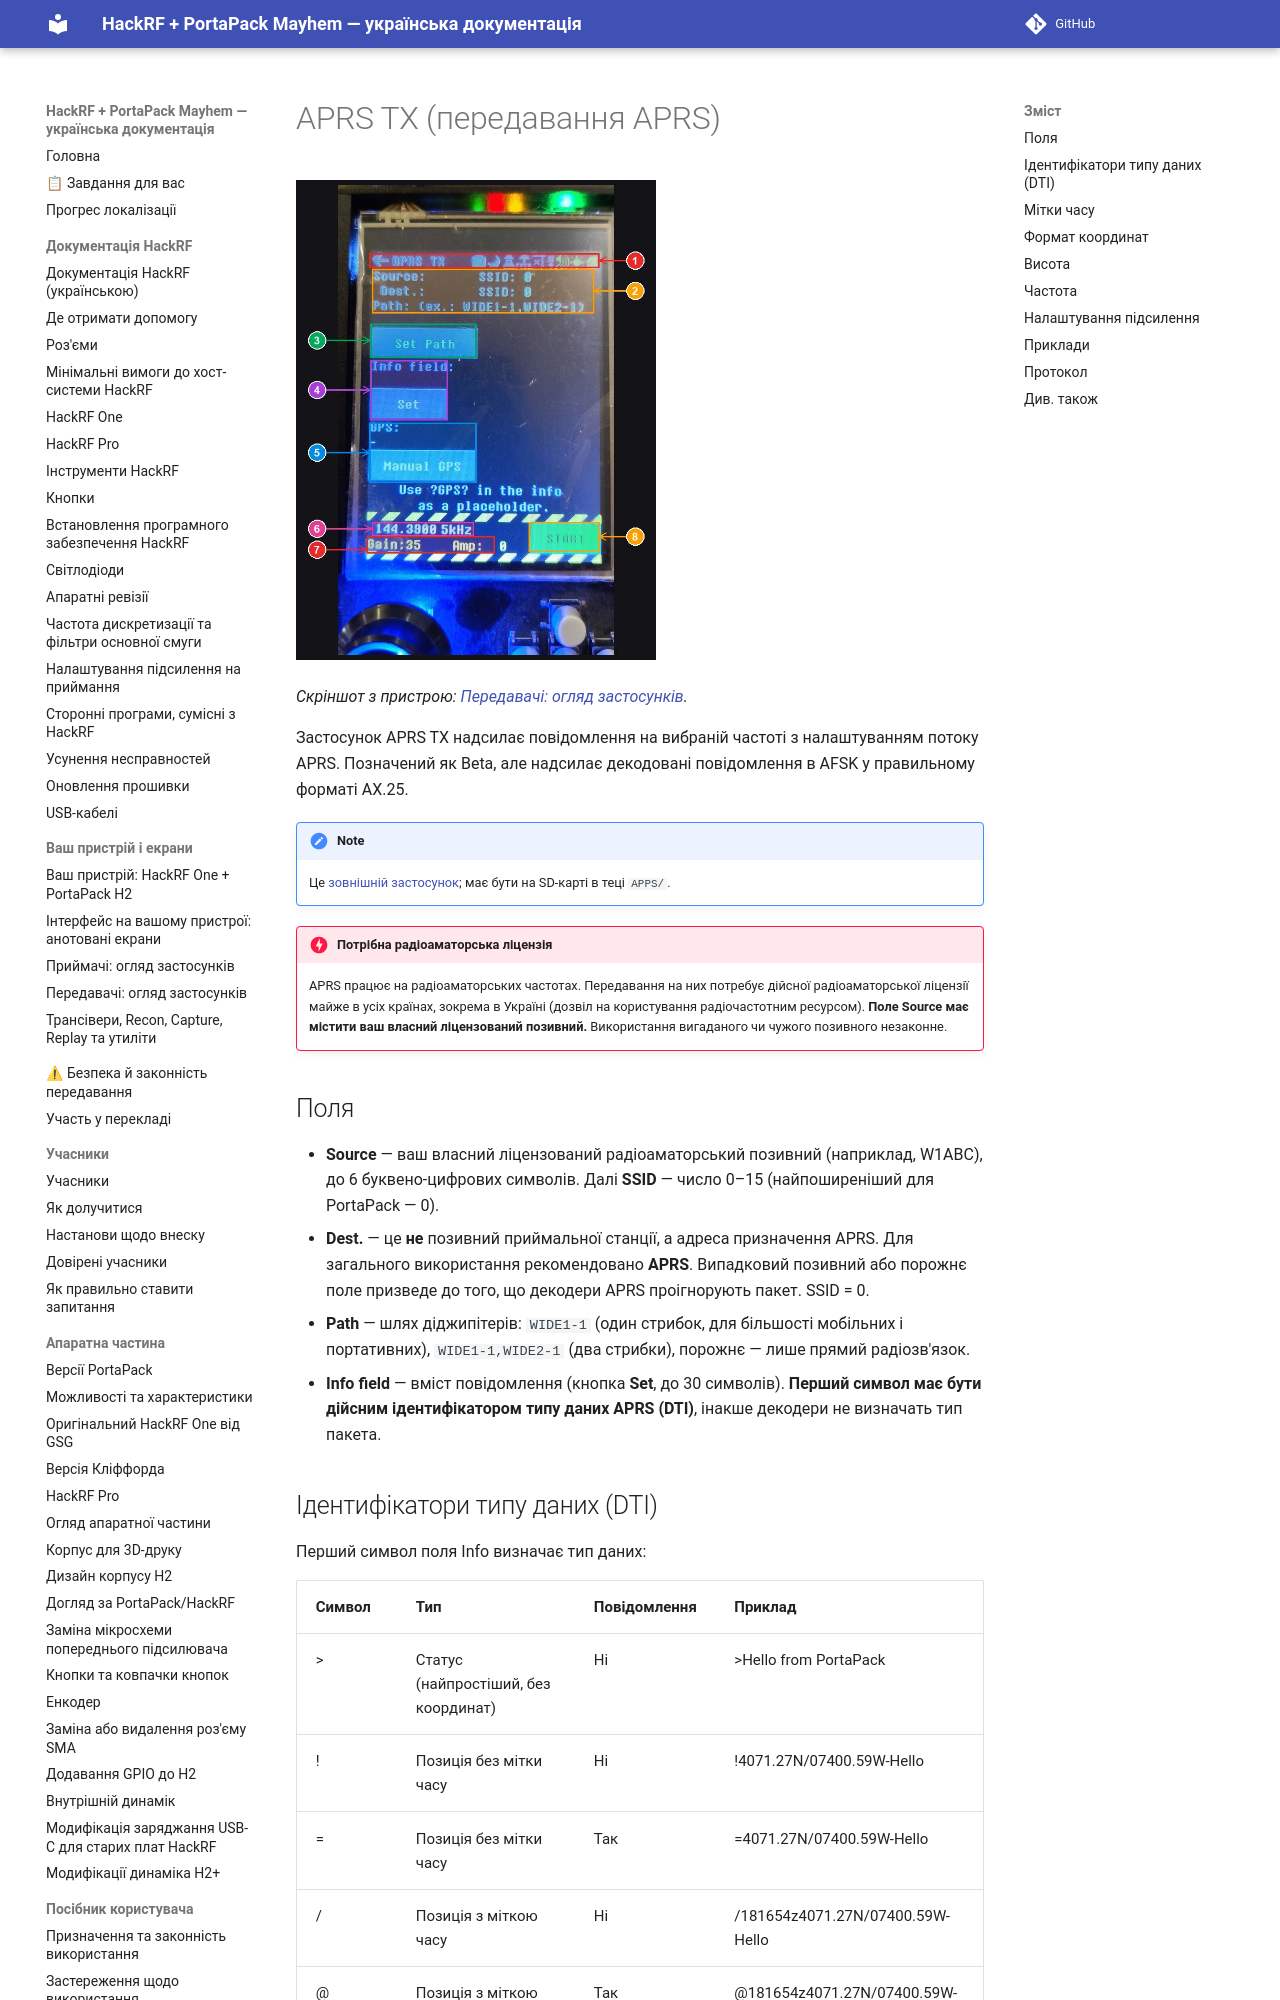

repository: FixerHack/hackrf-portapack-ua · page: aprs-tx/index.html · generator: mkdocs

# APRS TX (передавання APRS)

![APRS TX на пристрої](annotated/app-053.jpg){ width="360" }

*Скріншот з пристрою: [Передавачі: огляд застосунків](Screens-Transmitters#shot-053).*

Застосунок APRS TX надсилає повідомлення на вибраній частоті з налаштуванням потоку APRS. Позначений як Beta, але надсилає декодовані повідомлення в AFSK у правильному форматі AX.25.

> [!NOTE]
> Це [зовнішній застосунок](External-apps-informations); має бути на SD-карті в теці `APPS/`.

!!! danger "Потрібна радіоаматорська ліцензія"
    APRS працює на радіоаматорських частотах. Передавання на них потребує дійсної радіоаматорської ліцензії майже в усіх країнах, зокрема в Україні (дозвіл на користування радіочастотним ресурсом). **Поле Source має містити ваш власний ліцензований позивний.** Використання вигаданого чи чужого позивного незаконне.
